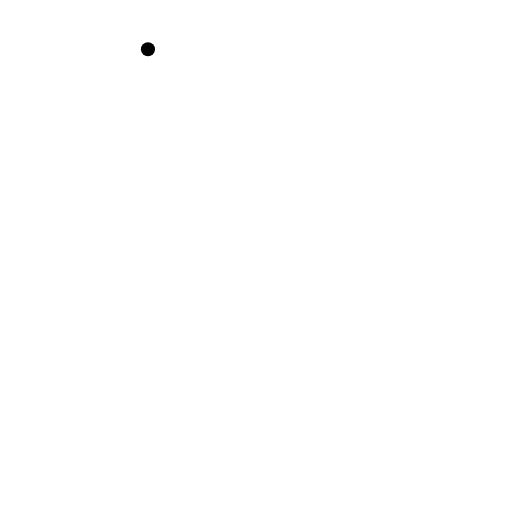
t = 0.00 s
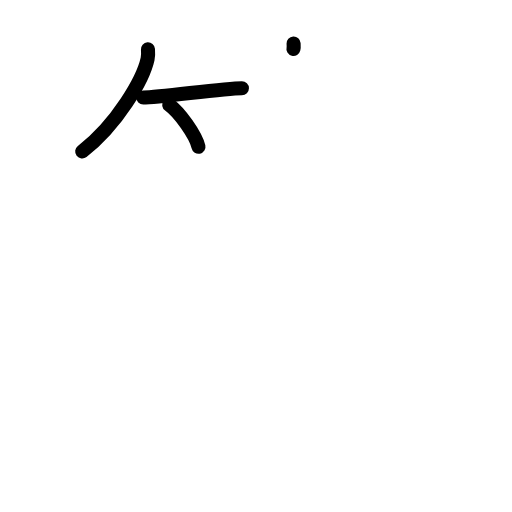
t = 3.38 s
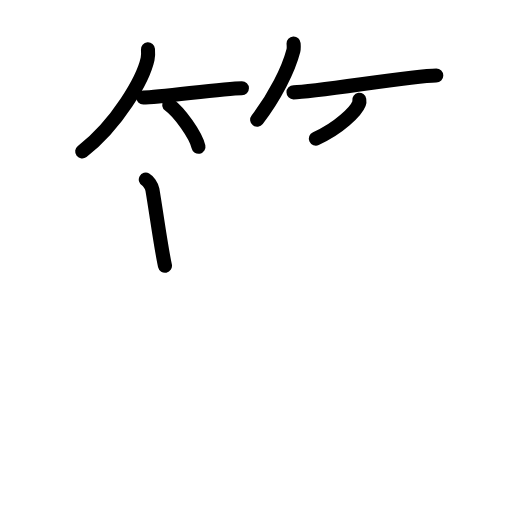
t = 6.88 s
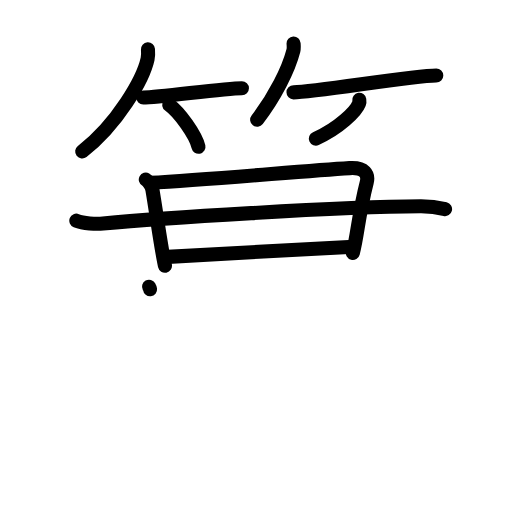
t = 10.13 s
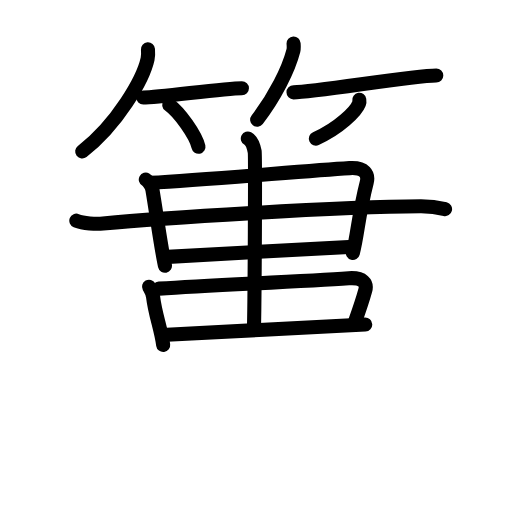
t = 13.63 s
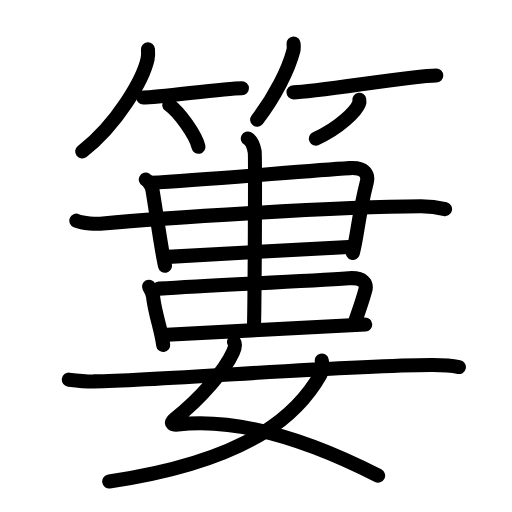
t = 17.00 s

The animated SVG that drew these frames (rendered in a browser with its animation timeline set to each time). Animation: 51 SMIL elements (animate=51); one cycle of 17.00 s.

<?xml version="1.0" encoding="UTF-8"?>
<!--
AniKanjiVG is licensed by CC-BY-SA Paul C. Sommerhoff (https://bitbucket.org/sommerhoff/anikanjivg).
AniKanjiVG uses KanjiVG which is licensed by CC-BY-SA Ulrich Apel (http://kanjivg.tagaini.net).
See also http://creativecommons.org/licenses/by-sa/3.0/
-->
<svg xmlns:kvg='http://kanjivg.tagaini.net' xmlns='http://www.w3.org/2000/svg' width='109' height='109' viewBox='0 0 109 109' style='fill:none;stroke:#000000;stroke-width:3;stroke-linecap:round;stroke-linejoin:round;' id="kvg:kanji_07c0d"><g id="kvg:07c0d" kvg:element="簍"><g id="kvg:07c0d-g1" kvg:element="竹" kvg:variant="true" kvg:position="top" kvg:radical="general"><g id="kvg:07c0d-g2" kvg:position="left"><path id="kvg:07c0d-s1" kvg:type="㇒" d="M31.5,10.5c0.04,0.51,0.08,1.32-0.08,2.06c-0.95,4.34-6.43,13.86-13.92,19.69"><animate attributeName="d" begin="0.0s" dur="0.5s" from="M31.5,10.5C31.5,10.5,31.5,10.5,31.5,10.5" to="M31.5,10.5c0.04,0.51,0.08,1.32-0.08,2.06" />
<animate attributeName="d" begin="0.5s" dur="0.5s" from="M31.5,10.5c0.04,0.51,0.08,1.32-0.08,2.06c0,0,0,0,0,0,0" to="M31.5,10.5c0.04,0.51,0.08,1.32-0.08,2.06c-0.95,4.34-6.43,13.86-13.92,19.69" />
</path>
<path id="kvg:07c0d-s2" kvg:type="㇐b" d="M30.5,20.77c3.56,0,17-1.99,21-1.99"><animate attributeName="d" begin="1.0s" dur="1.0s" from="M30.5,20.77C30.5,20.77,30.5,20.77,30.5,20.77" to="M30.5,20.77c3.56,0,17-1.99,21-1.99" />
<animate attributeName="d" begin="0s" dur="1.0s" from="M-100,-100" to="M-100,-100" />
</path>
<path id="kvg:07c0d-s3" kvg:type="㇔/㇑" d="M36.02,22.33c2.2,1.57,5.68,6.47,6.23,8.92"><animate attributeName="d" begin="2.0s" dur="1.0s" from="M36.02,22.33C36.02,22.33,36.02,22.33,36.02,22.33" to="M36.02,22.33c2.2,1.57,5.68,6.47,6.23,8.92" />
<animate attributeName="d" begin="0s" dur="2.0s" from="M-100,-100" to="M-100,-100" />
</path>
</g>
<g id="kvg:07c0d-g3" kvg:position="right"><path id="kvg:07c0d-s4" kvg:type="㇒" d="M62.5,9.25c0.02,0.38,0.09,1-0.04,1.54c-1.04,4.02-3.91,9.77-7.71,14.71"><animate attributeName="d" begin="3.0s" dur="0.5s" from="M62.5,9.25C62.5,9.25,62.5,9.25,62.5,9.25" to="M62.5,9.25c0.02,0.38,0.09,1-0.04,1.54" />
<animate attributeName="d" begin="3.5s" dur="0.5s" from="M62.5,9.25c0.02,0.38,0.09,1-0.04,1.54c0,0,0,0,0,0,0" to="M62.5,9.25c0.02,0.38,0.09,1-0.04,1.54c-1.04,4.02-3.91,9.77-7.71,14.71" />
<animate attributeName="d" begin="0s" dur="3.0s" from="M-100,-100" to="M-100,-100" />
</path>
<path id="kvg:07c0d-s5" kvg:type="㇐b" d="M62.48,19.66c4.73,0,25.08-3.57,30.4-3.57"><animate attributeName="d" begin="4.0s" dur="1.0s" from="M62.48,19.66C62.48,19.66,62.48,19.66,62.48,19.66" to="M62.48,19.66c4.73,0,25.08-3.57,30.4-3.57" />
<animate attributeName="d" begin="0s" dur="4.0s" from="M-100,-100" to="M-100,-100" />
</path>
<path id="kvg:07c0d-s6" kvg:type="㇒/㇚" d="M76.49,21.25c0.03,0.19,0.06,0.5-0.05,0.78c-0.63,1.65-4.24,5.26-9.19,7.47"><animate attributeName="d" begin="5.0s" dur="0.5s" from="M76.49,21.25C76.49,21.25,76.49,21.25,76.49,21.25" to="M76.49,21.25c0.03,0.19,0.06,0.5-0.05,0.78" />
<animate attributeName="d" begin="5.5s" dur="0.5s" from="M76.49,21.25c0.03,0.19,0.06,0.5-0.05,0.78c0,0,0,0,0,0,0" to="M76.49,21.25c0.03,0.19,0.06,0.5-0.05,0.78c-0.63,1.65-4.24,5.26-9.19,7.47" />
<animate attributeName="d" begin="0s" dur="5.0s" from="M-100,-100" to="M-100,-100" />
</path>
</g>
</g>
<g id="kvg:07c0d-g4" kvg:element="婁" kvg:position="bottom"><g id="kvg:07c0d-g5" kvg:position="top"><g id="kvg:07c0d-g6" kvg:element="串" kvg:part="1"><g id="kvg:07c0d-g7" kvg:element="口"><path id="kvg:07c0d-s7" kvg:type="㇑" d="M31.04,38.23c0.44,0.24,1.26,1.27,1.41,2.17c0.98,5.85,1.83,12.33,2.67,16.18"><animate attributeName="d" begin="6.0s" dur="0.5s" from="M31.04,38.23C31.04,38.23,31.04,38.23,31.04,38.23" to="M31.04,38.23c0.44,0.24,1.26,1.27,1.41,2.17" />
<animate attributeName="d" begin="6.5s" dur="0.5s" from="M31.04,38.23c0.44,0.24,1.26,1.27,1.41,2.17c0,0,0,0,0,0,0" to="M31.04,38.23c0.44,0.24,1.26,1.27,1.41,2.17c0.98,5.85,1.83,12.33,2.67,16.18" />
<animate attributeName="d" begin="0s" dur="6.0s" from="M-100,-100" to="M-100,-100" />
</path>
<path id="kvg:07c0d-s8" kvg:type="㇕" d="M31.93,38.92c12.88-0.73,32.31-2.48,42.49-3.13c3.25-0.21,4.09,1.34,3.65,3.05c-1.74,6.78-1.96,11.25-2.95,15.02"><animate attributeName="d" begin="7.0s" dur="0.3333333333333333s" from="M31.93,38.92C31.93,38.92,31.93,38.92,31.93,38.92" to="M31.93,38.92c12.88-0.73,32.31-2.48,42.49-3.13" />
<animate attributeName="d" begin="7.333333333333333s" dur="0.3333333333333333s" from="M31.93,38.92c12.88-0.73,32.31-2.48,42.49-3.13c0,0,0,0,0,0,0" to="M31.93,38.92c12.88-0.73,32.31-2.48,42.49-3.13c3.25-0.21,4.09,1.34,3.65,3.05" />
<animate attributeName="d" begin="7.666666666666667s" dur="0.3333333333333333s" from="M31.93,38.92c12.88-0.73,32.31-2.48,42.49-3.13c3.25-0.21,4.09,1.34,3.65,3.05c0,0,0,0,0,0,0" to="M31.93,38.92c12.88-0.73,32.31-2.48,42.49-3.13c3.25-0.21,4.09,1.34,3.65,3.05c-1.74,6.78-1.96,11.25-2.95,15.02" />
<animate attributeName="d" begin="0s" dur="7.0s" from="M-100,-100" to="M-100,-100" />
</path>
</g>
</g>
<path id="kvg:07c0d-s9" kvg:type="㇐" d="M16.25,46.98c1.48,0.6,4.21,0.75,5.69,0.6C33.37,46.48,72,44,89.55,43.92c2.47-0.01,3.96,0.29,5.2,0.59"><animate attributeName="d" begin="8.0s" dur="0.3333333333333333s" from="M16.25,46.98C16.25,46.98,16.25,46.98,16.25,46.98" to="M16.25,46.98c1.48,0.6,4.21,0.75,5.69,0.6" />
<animate attributeName="d" begin="8.333333333333334s" dur="0.3333333333333333s" from="M16.25,46.98c1.48,0.6,4.21,0.75,5.69,0.6c0,0,0,0,0,0,0" to="M16.25,46.98c1.48,0.6,4.21,0.75,5.69,0.6C33.37,46.48,72,44,89.55,43.92" />
<animate attributeName="d" begin="8.666666666666666s" dur="0.3333333333333333s" from="M16.25,46.98c1.48,0.6,4.21,0.75,5.69,0.6C33.37,46.48,72,44,89.55,43.92c0,0,0,0,0,0,0" to="M16.25,46.98c1.48,0.6,4.21,0.75,5.69,0.6C33.37,46.48,72,44,89.55,43.92c2.47-0.01,3.96,0.29,5.2,0.59" />
<animate attributeName="d" begin="0s" dur="8.0s" from="M-100,-100" to="M-100,-100" />
</path>
<g id="kvg:07c0d-g8" kvg:element="串" kvg:part="2"><path id="kvg:07c0d-s10" kvg:type="㇐" d="M35.75,54.68c3.37-0.21,34.17-1.89,38.5-2.1"><animate attributeName="d" begin="9.0s" dur="1.0s" from="M35.75,54.68C35.75,54.68,35.75,54.68,35.75,54.68" to="M35.75,54.68c3.37-0.21,34.17-1.89,38.5-2.1" />
<animate attributeName="d" begin="0s" dur="9.0s" from="M-100,-100" to="M-100,-100" />
</path>
<g id="kvg:07c0d-g9" kvg:element="中"><g id="kvg:07c0d-g10" kvg:element="口"><path id="kvg:07c0d-s11" kvg:type="㇑" d="M31.73,61.04c0.27,0.48,0.74,1.11,0.86,2.16c0.47,3.87,1.66,6.67,2.15,10.24"><animate attributeName="d" begin="10.0s" dur="0.5s" from="M31.73,61.04C31.73,61.04,31.73,61.04,31.73,61.04" to="M31.73,61.04c0.27,0.48,0.74,1.11,0.86,2.16" />
<animate attributeName="d" begin="10.5s" dur="0.5s" from="M31.73,61.04c0.27,0.48,0.74,1.11,0.86,2.16c0,0,0,0,0,0,0" to="M31.73,61.04c0.27,0.48,0.74,1.11,0.86,2.16c0.47,3.87,1.66,6.67,2.15,10.24" />
<animate attributeName="d" begin="0s" dur="10.0s" from="M-100,-100" to="M-100,-100" />
</path>
<path id="kvg:07c0d-s12" kvg:type="㇕b" d="M33.86,61.45c12.37-0.77,30.61-1.55,40.39-2.22c3.12-0.21,3.92,1.12,3.51,2.6c-0.48,1.74-1.44,4.6-2.19,6.7"><animate attributeName="d" begin="11.0s" dur="0.3333333333333333s" from="M33.86,61.45C33.86,61.45,33.86,61.45,33.86,61.45" to="M33.86,61.45c12.37-0.77,30.61-1.55,40.39-2.22" />
<animate attributeName="d" begin="11.333333333333334s" dur="0.3333333333333333s" from="M33.86,61.45c12.37-0.77,30.61-1.55,40.39-2.22c0,0,0,0,0,0,0" to="M33.86,61.45c12.37-0.77,30.61-1.55,40.39-2.22c3.12-0.21,3.92,1.12,3.51,2.6" />
<animate attributeName="d" begin="11.666666666666666s" dur="0.3333333333333333s" from="M33.86,61.45c12.37-0.77,30.61-1.55,40.39-2.22c3.12-0.21,3.92,1.12,3.51,2.6c0,0,0,0,0,0,0" to="M33.86,61.45c12.37-0.77,30.61-1.55,40.39-2.22c3.12-0.21,3.92,1.12,3.51,2.6c-0.48,1.74-1.44,4.6-2.19,6.7" />
<animate attributeName="d" begin="0s" dur="11.0s" from="M-100,-100" to="M-100,-100" />
</path>
<path id="kvg:07c0d-s13" kvg:type="㇐b" d="M34.5,71.32c3.28-0.17,39.04-2.05,43.25-2.22"><animate attributeName="d" begin="12.0s" dur="1.0s" from="M34.5,71.32C34.5,71.32,34.5,71.32,34.5,71.32" to="M34.5,71.32c3.28-0.17,39.04-2.05,43.25-2.22" />
<animate attributeName="d" begin="0s" dur="12.0s" from="M-100,-100" to="M-100,-100" />
</path>
</g>
<g id="kvg:07c0d-g11" kvg:element="丨"><path id="kvg:07c0d-s14" kvg:type="㇑" d="M52.76,29.5c0.81,0.43,1.29,1.94,1.46,2.8c0.16,0.86,0,32.41-0.16,37.79"><animate attributeName="d" begin="13.0s" dur="0.5s" from="M52.76,29.5C52.76,29.5,52.76,29.5,52.76,29.5" to="M52.76,29.5c0.81,0.43,1.29,1.94,1.46,2.8" />
<animate attributeName="d" begin="13.5s" dur="0.5s" from="M52.76,29.5c0.81,0.43,1.29,1.94,1.46,2.8c0,0,0,0,0,0,0" to="M52.76,29.5c0.81,0.43,1.29,1.94,1.46,2.8c0.16,0.86,0,32.41-0.16,37.79" />
<animate attributeName="d" begin="0s" dur="13.0s" from="M-100,-100" to="M-100,-100" />
</path>
</g>
</g>
</g>
</g>
<g id="kvg:07c0d-g12" kvg:element="女" kvg:position="bottom"><path id="kvg:07c0d-s15" kvg:type="㇛" d="M49.82,72.78c0.45,0.64,0.13,1.44-0.23,2.23c-1.76,3.88-6.79,9.74-12.4,14.2c-1.22,0.97-0.25,1.27,0.67,1.17c14.39-1.62,29.89,4.38,42.64,10.88"><animate attributeName="d" begin="14.0s" dur="0.25s" from="M49.82,72.78C49.82,72.78,49.82,72.78,49.82,72.78" to="M49.82,72.78c0.45,0.64,0.13,1.44-0.23,2.23" />
<animate attributeName="d" begin="14.25s" dur="0.25s" from="M49.82,72.78c0.45,0.64,0.13,1.44-0.23,2.23c0,0,0,0,0,0,0" to="M49.82,72.78c0.45,0.64,0.13,1.44-0.23,2.23c-1.76,3.88-6.79,9.74-12.4,14.2" />
<animate attributeName="d" begin="14.5s" dur="0.25s" from="M49.82,72.78c0.45,0.64,0.13,1.44-0.23,2.23c-1.76,3.88-6.79,9.74-12.4,14.2c0,0,0,0,0,0,0" to="M49.82,72.78c0.45,0.64,0.13,1.44-0.23,2.23c-1.76,3.88-6.79,9.74-12.4,14.2c-1.22,0.97-0.25,1.27,0.67,1.17" />
<animate attributeName="d" begin="14.75s" dur="0.25s" from="M49.82,72.78c0.45,0.64,0.13,1.44-0.23,2.23c-1.76,3.88-6.79,9.74-12.4,14.2c-1.22,0.97-0.25,1.27,0.67,1.17c0,0,0,0,0,0,0" to="M49.82,72.78c0.45,0.64,0.13,1.44-0.23,2.23c-1.76,3.88-6.79,9.74-12.4,14.2c-1.22,0.97-0.25,1.27,0.67,1.17c14.39-1.62,29.89,4.38,42.64,10.88" />
<animate attributeName="d" begin="0s" dur="14.0s" from="M-100,-100" to="M-100,-100" />
</path>
<path id="kvg:07c0d-s16" kvg:type="㇒" d="M68.5,76.75c0.14,0.61,0.23,2.1-0.27,2.99c-4.08,7.2-13.24,18.05-44.98,22.76"><animate attributeName="d" begin="15.0s" dur="0.5s" from="M68.5,76.75C68.5,76.75,68.5,76.75,68.5,76.75" to="M68.5,76.75c0.14,0.61,0.23,2.1-0.27,2.99" />
<animate attributeName="d" begin="15.5s" dur="0.5s" from="M68.5,76.75c0.14,0.61,0.23,2.1-0.27,2.99c0,0,0,0,0,0,0" to="M68.5,76.75c0.14,0.61,0.23,2.1-0.27,2.99c-4.08,7.2-13.24,18.05-44.98,22.76" />
<animate attributeName="d" begin="0s" dur="15.0s" from="M-100,-100" to="M-100,-100" />
</path>
<path id="kvg:07c0d-s17" kvg:type="㇐" d="M14.65,80.82c2.09,0.25,4.33,0.39,5.34,0.38c15.76-0.25,51.55-3.37,71.79-3.49c1.68-0.01,4.56,0.15,5.92,0.43"><animate attributeName="d" begin="16.0s" dur="0.3333333333333333s" from="M14.65,80.82C14.65,80.82,14.65,80.82,14.65,80.82" to="M14.65,80.82c2.09,0.25,4.33,0.39,5.34,0.38" />
<animate attributeName="d" begin="16.333333333333332s" dur="0.3333333333333333s" from="M14.65,80.82c2.09,0.25,4.33,0.39,5.34,0.38c0,0,0,0,0,0,0" to="M14.65,80.82c2.09,0.25,4.33,0.39,5.34,0.38c15.76-0.25,51.55-3.37,71.79-3.49" />
<animate attributeName="d" begin="16.666666666666668s" dur="0.3333333333333333s" from="M14.65,80.82c2.09,0.25,4.33,0.39,5.34,0.38c15.76-0.25,51.55-3.37,71.79-3.49c0,0,0,0,0,0,0" to="M14.65,80.82c2.09,0.25,4.33,0.39,5.34,0.38c15.76-0.25,51.55-3.37,71.79-3.49c1.68-0.01,4.56,0.15,5.92,0.43" />
<animate attributeName="d" begin="0s" dur="16.0s" from="M-100,-100" to="M-100,-100" />
</path>
</g>
</g>
</g>
</svg>
